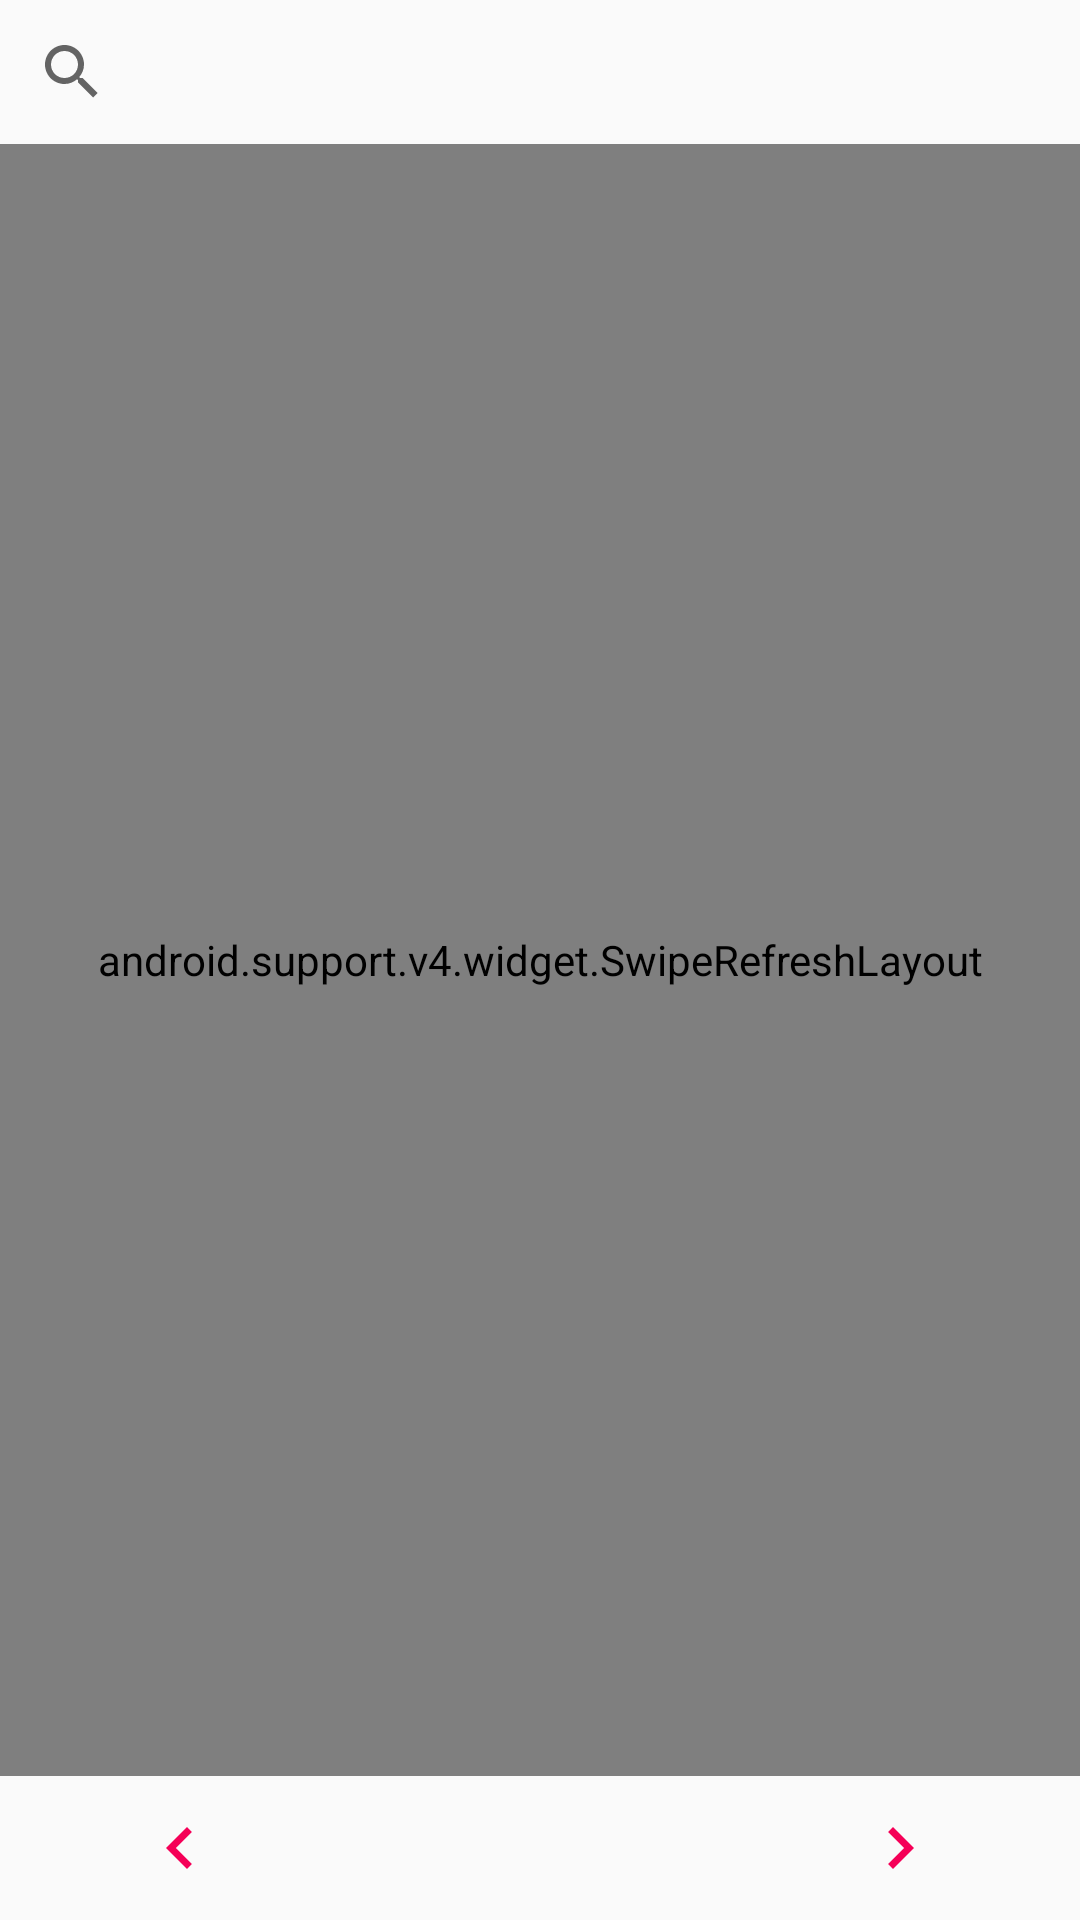

Android layout source for this screen:
<!-- AndroidManifest.xml: application theme AppTheme -->
<!-- res/layout/song_list_frag.xml -->
<?xml version="1.0" encoding="utf-8"?>
<RelativeLayout xmlns:android="http://schemas.android.com/apk/res/android"
    xmlns:app="http://schemas.android.com/apk/res-auto"
    android:layout_width="match_parent"
    android:layout_height="match_parent"
    android:orientation="vertical">

    <android.support.v4.widget.SwipeRefreshLayout
        android:id="@+id/refresh"
        android:layout_width="match_parent"
        android:layout_height="match_parent"
        android:layout_above="@+id/navigation"
        android:layout_below="@+id/func_items"
        android:layout_weight="2">

        <ListView
            android:id="@+id/song_list"
            android:layout_width="match_parent"
            android:layout_height="match_parent" />

    </android.support.v4.widget.SwipeRefreshLayout>

    <LinearLayout
        android:id="@+id/navigation"
        android:layout_width="match_parent"
        android:layout_height="wrap_content"
        android:layout_alignParentBottom="true"
        android:layout_weight="1"
        android:gravity="center"
        android:orientation="horizontal">

        <ImageButton
            android:id="@+id/prev_page"
            style="@style/Widget.AppCompat.Button.Borderless"
            android:layout_width="wrap_content"
            android:layout_height="wrap_content"
            android:layout_weight="1"
            android:scaleType="fitCenter"
            app:srcCompat="@drawable/ma_ic_prev_page" />

        <Button
            android:id="@+id/page"
            style="@style/Widget.AppCompat.Button.Borderless.Colored"
            android:layout_width="wrap_content"
            android:layout_height="wrap_content"
            android:layout_weight="1"
            android:textAlignment="center" />

        <ImageButton
            android:id="@+id/next_page"
            style="@style/Widget.AppCompat.Button.Borderless"
            android:layout_width="wrap_content"
            android:layout_height="wrap_content"
            android:layout_weight="1"
            android:scaleType="fitCenter"
            app:srcCompat="@drawable/ma_ic_next_page" />
    </LinearLayout>

    <LinearLayout
        android:id="@+id/func_items"
        android:layout_width="match_parent"
        android:layout_height="wrap_content"
        android:layout_alignParentTop="true"
        android:baselineAligned="false"
        android:orientation="vertical">

        <android.support.v7.widget.SearchView
            android:id="@+id/search"
            android:layout_width="match_parent"
            android:layout_height="0dp"
            android:layout_weight="1" />

    </LinearLayout>

</RelativeLayout>
<!-- resources referenced by this layout -->
<resources>
  <!-- drawable ma_ic_next_page (drawable) -->
  <vector android:height="24dp"
      android:tint="@color/colorPrimary"
      android:viewportHeight="24.0"
      android:viewportWidth="24.0"
      android:width="24dp"
      xmlns:android="http://schemas.android.com/apk/res/android">
      <path
          android:fillColor="#FF000000"
          android:pathData="M10,6L8.59,7.41 13.17,12l-4.58,4.59L10,18l6,-6z" />
  </vector>
  <!-- drawable ma_ic_prev_page (drawable) -->
  <vector android:height="24dp"
      android:tint="@color/colorPrimary"
      android:viewportHeight="24.0"
      android:viewportWidth="24.0"
      android:width="24dp"
      xmlns:android="http://schemas.android.com/apk/res/android">
      <path
          android:fillColor="#FF000000"
          android:pathData="M15.41,7.41L14,6l-6,6 6,6 1.41,-1.41L10.83,12z" />
  </vector>
  <style name="AppTheme" parent="Theme.AppCompat.DayNight.NoActionBar">
          
          <item name="colorPrimary">@color/colorPrimary</item>
          <item name="colorPrimaryDark">@color/colorPrimaryDark</item>
          <item name="colorAccent">@color/colorAccent</item>
          <item name="android:textColor">@color/colorPrimary</item>
      </style>
  <color name="colorPrimary">#F50057</color>
  <color name="colorPrimaryDark">#C51162</color>
  <color name="colorAccent">#F50057</color>
</resources>
